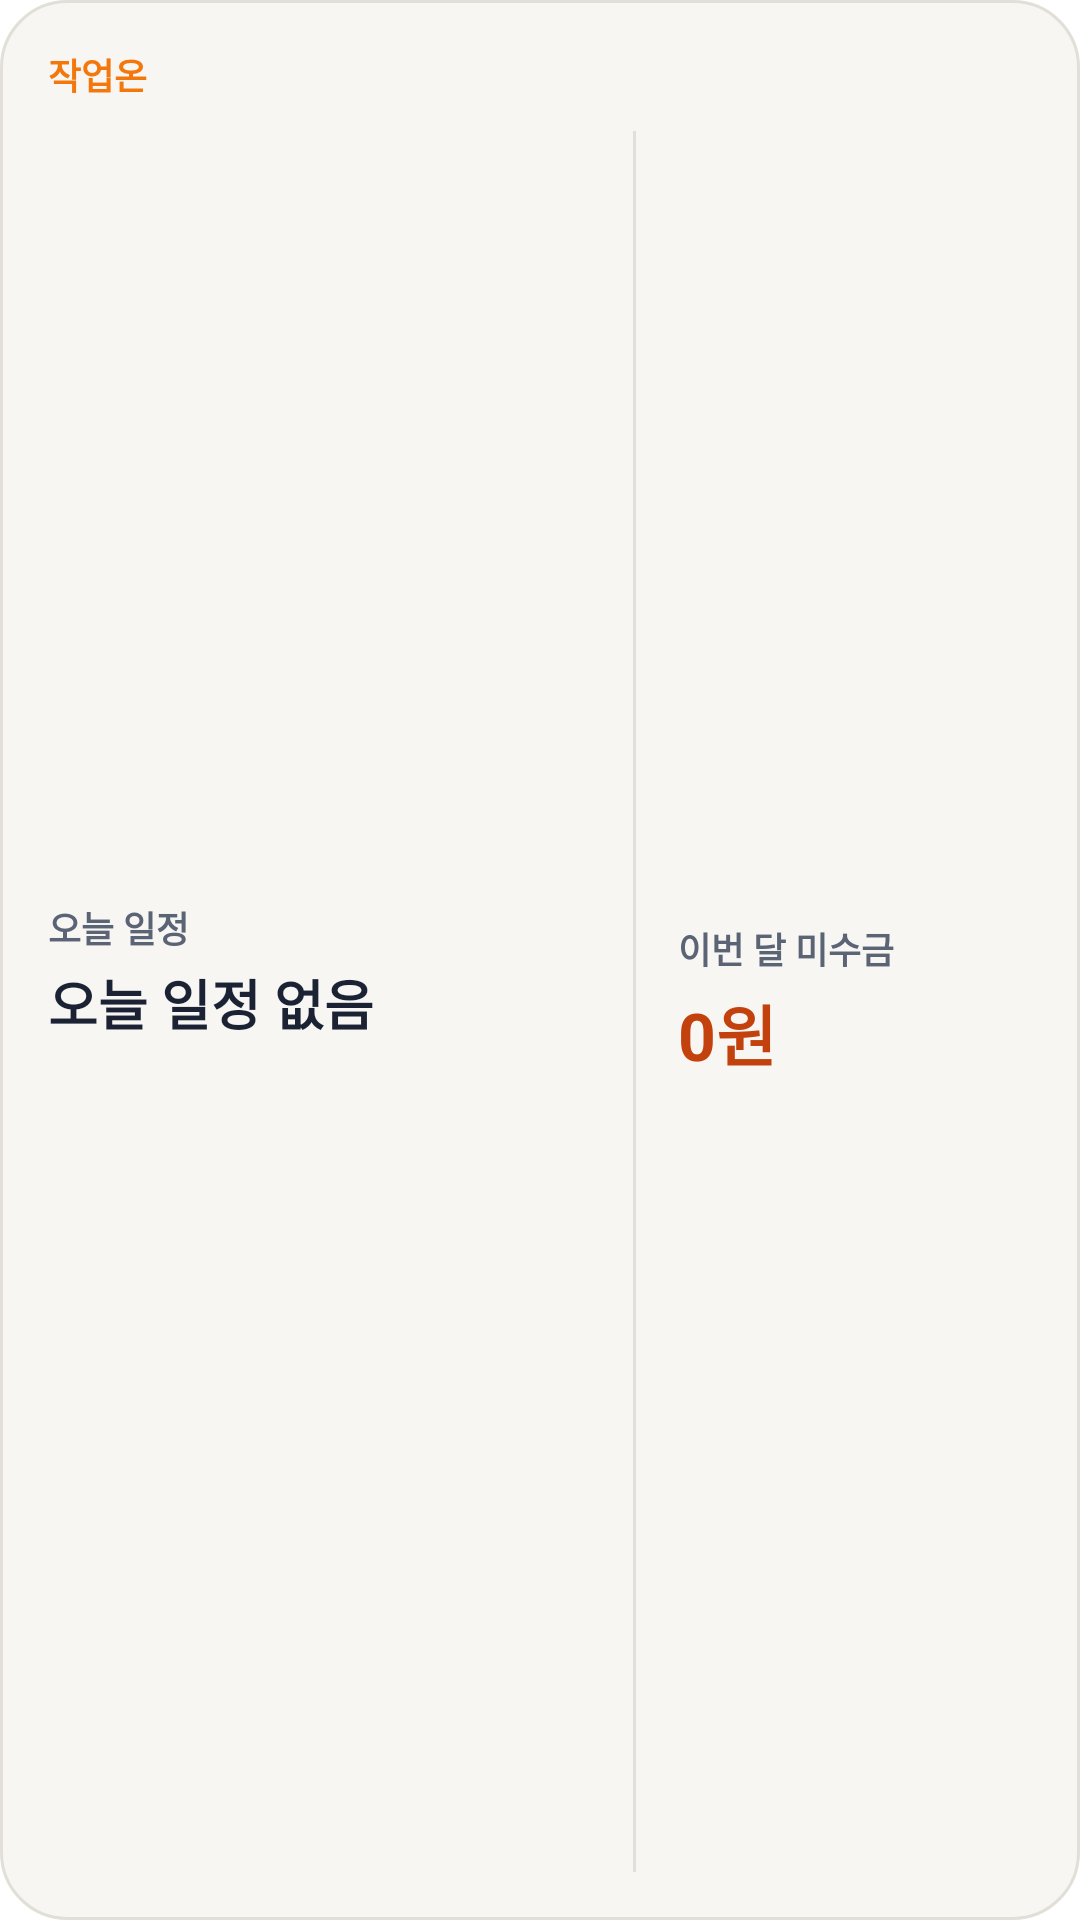

Layout XML and referenced resources for this Android screen:
<!-- AndroidManifest.xml: fallback theme Theme.MaterialComponents.DayNight.NoActionBar -->
<!-- res/layout/workon_widget_medium.xml -->
<?xml version="1.0" encoding="utf-8"?>
<LinearLayout xmlns:android="http://schemas.android.com/apk/res/android"
    android:id="@+id/workon_widget_root"
    android:layout_width="match_parent"
    android:layout_height="match_parent"
    android:background="@drawable/workon_widget_bg"
    android:orientation="vertical"
    android:padding="16dp">

    <LinearLayout
        android:layout_width="match_parent"
        android:layout_height="wrap_content"
        android:orientation="horizontal">

        <TextView
            android:id="@+id/md_brand"
            android:layout_width="0dp"
            android:layout_height="wrap_content"
            android:layout_weight="1"
            android:text="작업온"
            android:textColor="@color/workon_orange"
            android:textSize="12sp"
            android:textStyle="bold" />

        <TextView
            android:id="@+id/md_synced"
            android:layout_width="wrap_content"
            android:layout_height="wrap_content"
            android:gravity="end"
            android:text=""
            android:textColor="@color/workon_ink2"
            android:textSize="11sp" />
    </LinearLayout>

    <LinearLayout
        android:layout_width="match_parent"
        android:layout_height="0dp"
        android:layout_marginTop="10dp"
        android:layout_weight="1"
        android:baselineAligned="false"
        android:gravity="center_vertical"
        android:orientation="horizontal">

        
        <LinearLayout
            android:layout_width="0dp"
            android:layout_height="wrap_content"
            android:layout_weight="1"
            android:orientation="vertical">

            <TextView
                android:id="@+id/md_today_label"
                android:layout_width="wrap_content"
                android:layout_height="wrap_content"
                android:text="오늘 일정"
                android:textColor="@color/workon_ink2"
                android:textSize="12sp"
                android:textStyle="bold" />

            <TextView
                android:id="@+id/md_today_site"
                android:layout_width="match_parent"
                android:layout_height="wrap_content"
                android:layout_marginTop="3dp"
                android:ellipsize="end"
                android:maxLines="1"
                android:text="오늘 일정 없음"
                android:textColor="@color/workon_ink"
                android:textSize="18sp"
                android:textStyle="bold" />

            <TextView
                android:id="@+id/md_today_time"
                android:layout_width="match_parent"
                android:layout_height="wrap_content"
                android:layout_marginTop="2dp"
                android:ellipsize="end"
                android:maxLines="1"
                android:text=""
                android:textColor="@color/workon_ink2"
                android:textSize="13sp" />
        </LinearLayout>

        <View
            android:layout_width="1dp"
            android:layout_height="match_parent"
            android:layout_marginHorizontal="14dp"
            android:background="@color/workon_widget_border" />

        
        <LinearLayout
            android:layout_width="wrap_content"
            android:layout_height="wrap_content"
            android:minWidth="118dp"
            android:orientation="vertical">

            <TextView
                android:id="@+id/md_out_label"
                android:layout_width="wrap_content"
                android:layout_height="wrap_content"
                android:text="이번 달 미수금"
                android:textColor="@color/workon_ink2"
                android:textSize="12sp"
                android:textStyle="bold" />

            <TextView
                android:id="@+id/md_amount"
                android:layout_width="wrap_content"
                android:layout_height="wrap_content"
                android:layout_marginTop="3dp"
                android:ellipsize="end"
                android:maxLines="1"
                android:text="0원"
                android:textColor="@color/workon_receivable"
                android:textSize="22sp"
                android:textStyle="bold" />
        </LinearLayout>
    </LinearLayout>
</LinearLayout>
<!-- resources referenced by this layout -->
<resources>
  <color name="workon_ink">#1A2233</color>
  <color name="workon_ink2">#5A6474</color>
  <color name="workon_orange">#F4770C</color>
  <color name="workon_receivable">#C2410C</color>
  <color name="workon_widget_border">#E2DFD8</color>
  <!-- drawable workon_widget_bg (drawable) -->
  <?xml version="1.0" encoding="utf-8"?>
  <shape xmlns:android="http://schemas.android.com/apk/res/android"
      android:shape="rectangle">
      <solid android:color="@color/workon_widget_bg" />
      <corners android:radius="22dp" />
      <stroke android:width="1dp" android:color="@color/workon_widget_border" />
  </shape>
  <color name="workon_widget_bg">#F7F6F3</color>
</resources>
